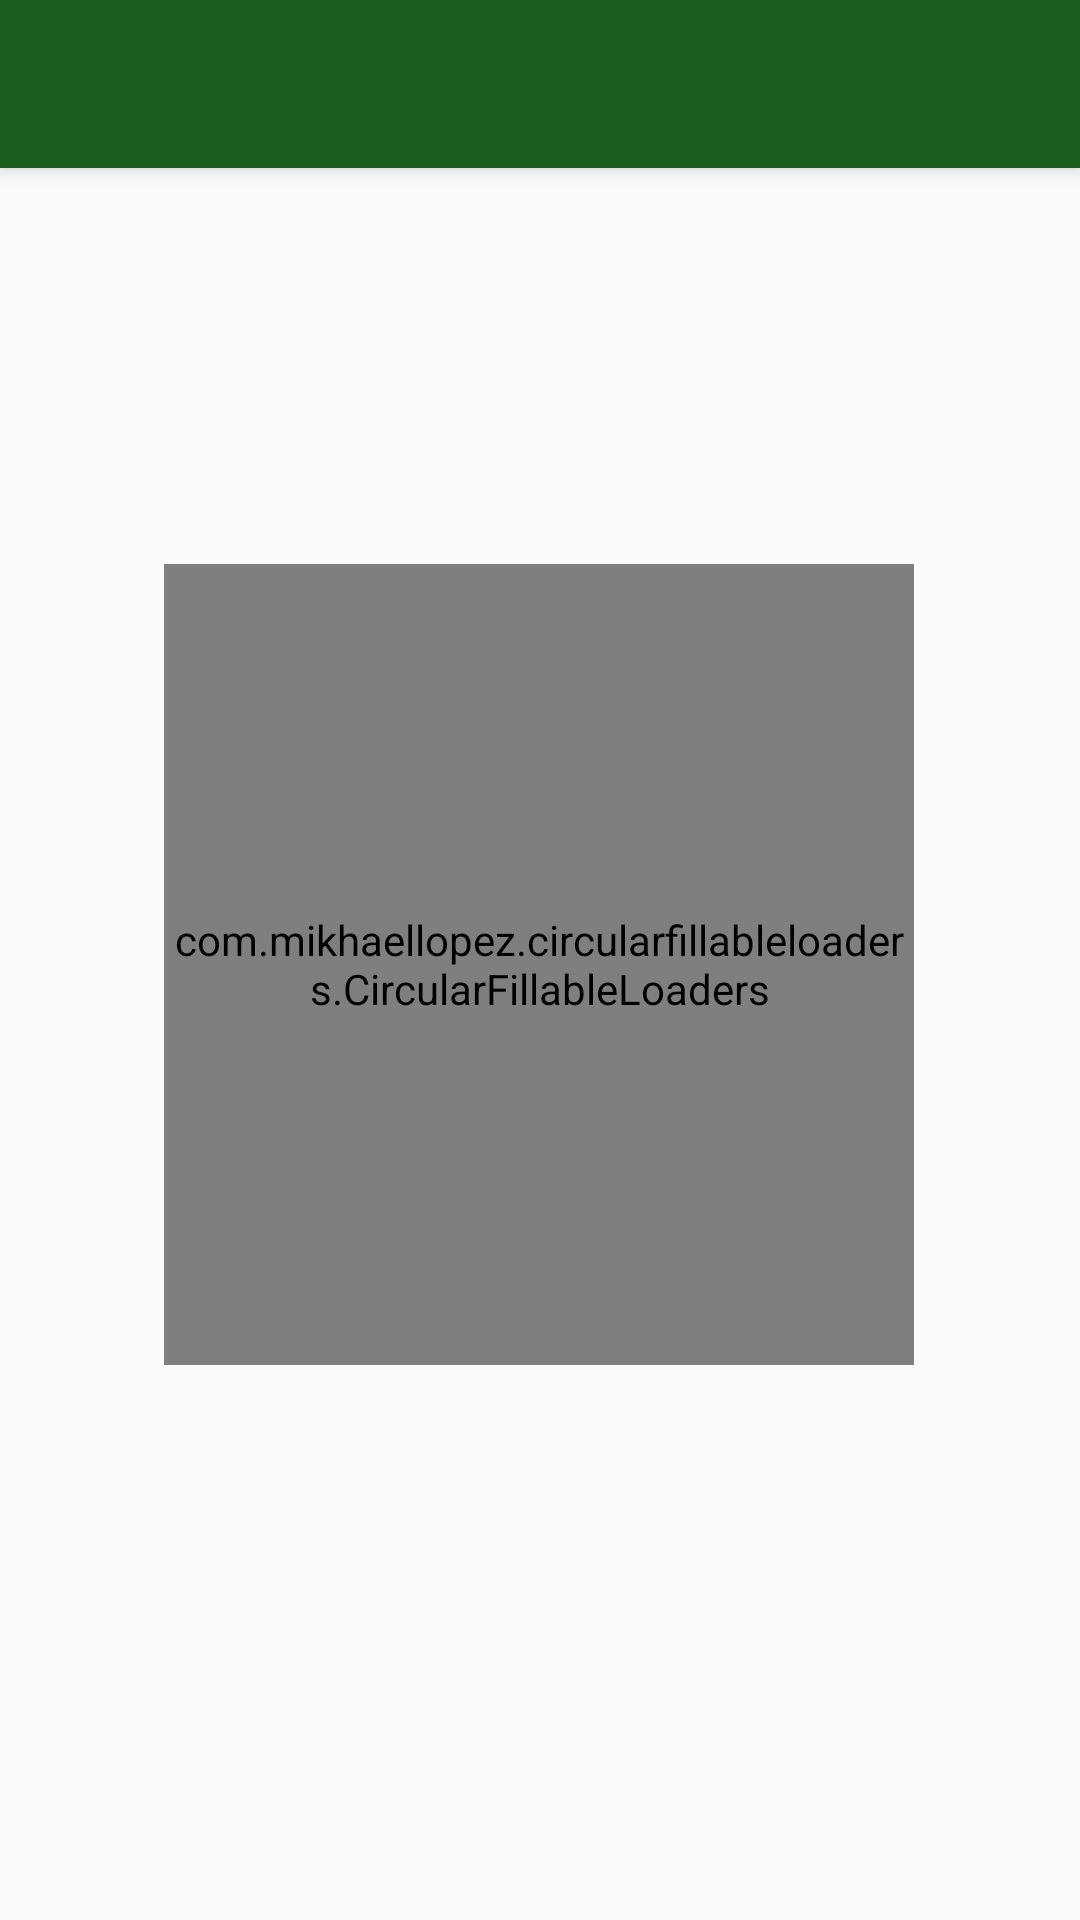

The Android layout XML behind this screen, and the referenced resources:
<!-- AndroidManifest.xml: application theme AppTheme -->
<!-- res/layout/activity_sample_dark_toolbar.xml -->
<RelativeLayout xmlns:android="http://schemas.android.com/apk/res/android"
    xmlns:app="http://schemas.android.com/apk/res-auto"
    xmlns:tools="http://schemas.android.com/tools"
    android:gravity="center"
    android:layout_width="match_parent"
    android:layout_height="match_parent">

    <androidx.appcompat.widget.Toolbar
        android:id="@+id/toolbar"
        android:layout_width="match_parent"
        android:layout_height="?attr/actionBarSize"
        android:background="?attr/colorPrimary"
        android:theme="@style/ThemeOverlay.AppCompat.Dark.ActionBar"
        app:popupTheme="@style/ThemeOverlay.AppCompat.Light"
        android:elevation="4dp" />

    <androidx.constraintlayout.widget.ConstraintLayout
        android:id="@+id/frame_container"
        android:layout_width="match_parent"
        android:layout_height="match_parent"
        android:layout_below="@id/toolbar"
        android:layout_marginTop="0dp">

        <com.mikhaellopez.circularfillableloaders.CircularFillableLoaders
            android:id="@+id/circularFillableLoaders"
            android:layout_width="250dp"
            android:layout_height="267dp"
            android:src="@drawable/planta1"
            app:cfl_progress="80"
            app:cfl_wave_color="#99D3FF"
            app:layout_constraintBottom_toBottomOf="parent"
            app:layout_constraintEnd_toEndOf="parent"
            app:layout_constraintHorizontal_bias="0.496"
            app:layout_constraintStart_toStartOf="parent"
            app:layout_constraintTop_toTopOf="parent"
            app:layout_constraintVertical_bias="0.416" />
    </androidx.constraintlayout.widget.ConstraintLayout>


</RelativeLayout>
<!-- resources referenced by this layout -->
<resources>
  <!-- drawable planta1: jpg bitmap (drawable-nodpi, 20372 bytes) -->
  <style name="AppTheme" parent="Theme.AppCompat.Light.DarkActionBar">
          
          <item name="colorPrimary">@color/colorPrimary</item>
          <item name="colorPrimaryDark">@color/colorPrimaryDark</item>
          <item name="colorAccent">@color/colorAccent</item>
      </style>
  <color name="colorPrimary">#1b5e20</color>
  <color name="colorPrimaryDark">#003300</color>
  <color name="colorAccent">#02A8F3</color>
</resources>
